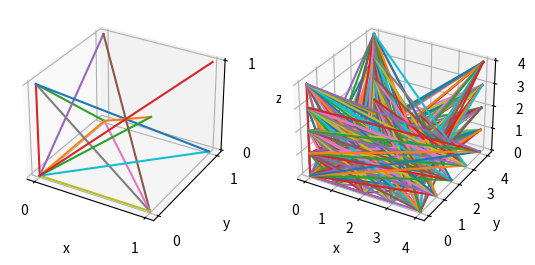

Here is the Python script that generated this plot:
'''
 * @file C08TraversalScheme.cpp
 * [redacted]
 * @date 14.04.2019
'''

import matplotlib as mpl
from mpl_toolkits.mplot3d import Axes3D
import matplotlib.pyplot as plt
import matplotlib.ticker as plticker

mpl.rcParams['legend.fontsize'] = 10

fig = plt.figure()
plots = [fig.add_subplot(1,2,1, projection='3d'),
         fig.add_subplot(1,2,2, projection='3d')]

####################### Old scheme #######################
# o = 0
# x = 1
# y = 2
# z = 3
# xy = 4
# yz = 5
# xz = 6
# xyz = 7
points1 = [[0,0,0], [1,0,0], [0,1,0], [0,0,1], [1,1,0],
         [0,1,1], [1,0,1], [1,1,1]]

dep1 = [[0,0], [0,2], [2,3], [0,3], [0,5], 
        [1,5], [1,2], [1,3], [0,1], [0,4], [4,3], [2,6], [0,6], [0,7]]

###################### New algorithm ######################
overlap = 4
points2 = []
dep2 = []

# generation of 3d coord representing single cells
for x in range(0,overlap+1):
    for y in range(0,overlap+1):
        for z in range(0,overlap+1):
            points2.append([x,y,z])

# generation of interactions between cells (3d coord)
for x in range(0,overlap+1):
    for y in range(0,overlap+1):
        for z in range(0,overlap+1):
            # index of current position
            index = ((overlap+1)**2)*x+y*(overlap+1)
            # origin (front left)
            dep2.append([z, index])
            # back left
            if y != overlap and z!= 0:
                dep2.append([(overlap+1)**2-overlap-1+z, index])
            # front right
            if x != overlap and (y != 0 or z!= 0):
                dep2.append([(overlap+1)**2*overlap+z, index])
            # back right
            if y != overlap and x != overlap and z!= 0:
                dep2.append([(overlap+1)**3-overlap-1+z, index])

###########################################################

for (p, points, dep) in zip(plots, [points1, points2], [dep1, dep2]):
    for (i, l) in enumerate(dep):
        line = [points[i] for i in l]
        [x,y,z] = zip(*line)
        p.plot(x, y, z, label=str(i)+": "+str(line))
    #p.legend()
    p.set_xlabel('x')
    p.set_ylabel('y')
    p.set_zlabel('z')

    locator = plticker.MultipleLocator(1.0)
    p.xaxis.set_major_locator(locator)
    p.yaxis.set_major_locator(locator)
    p.zaxis.set_major_locator(locator)

plt.show()